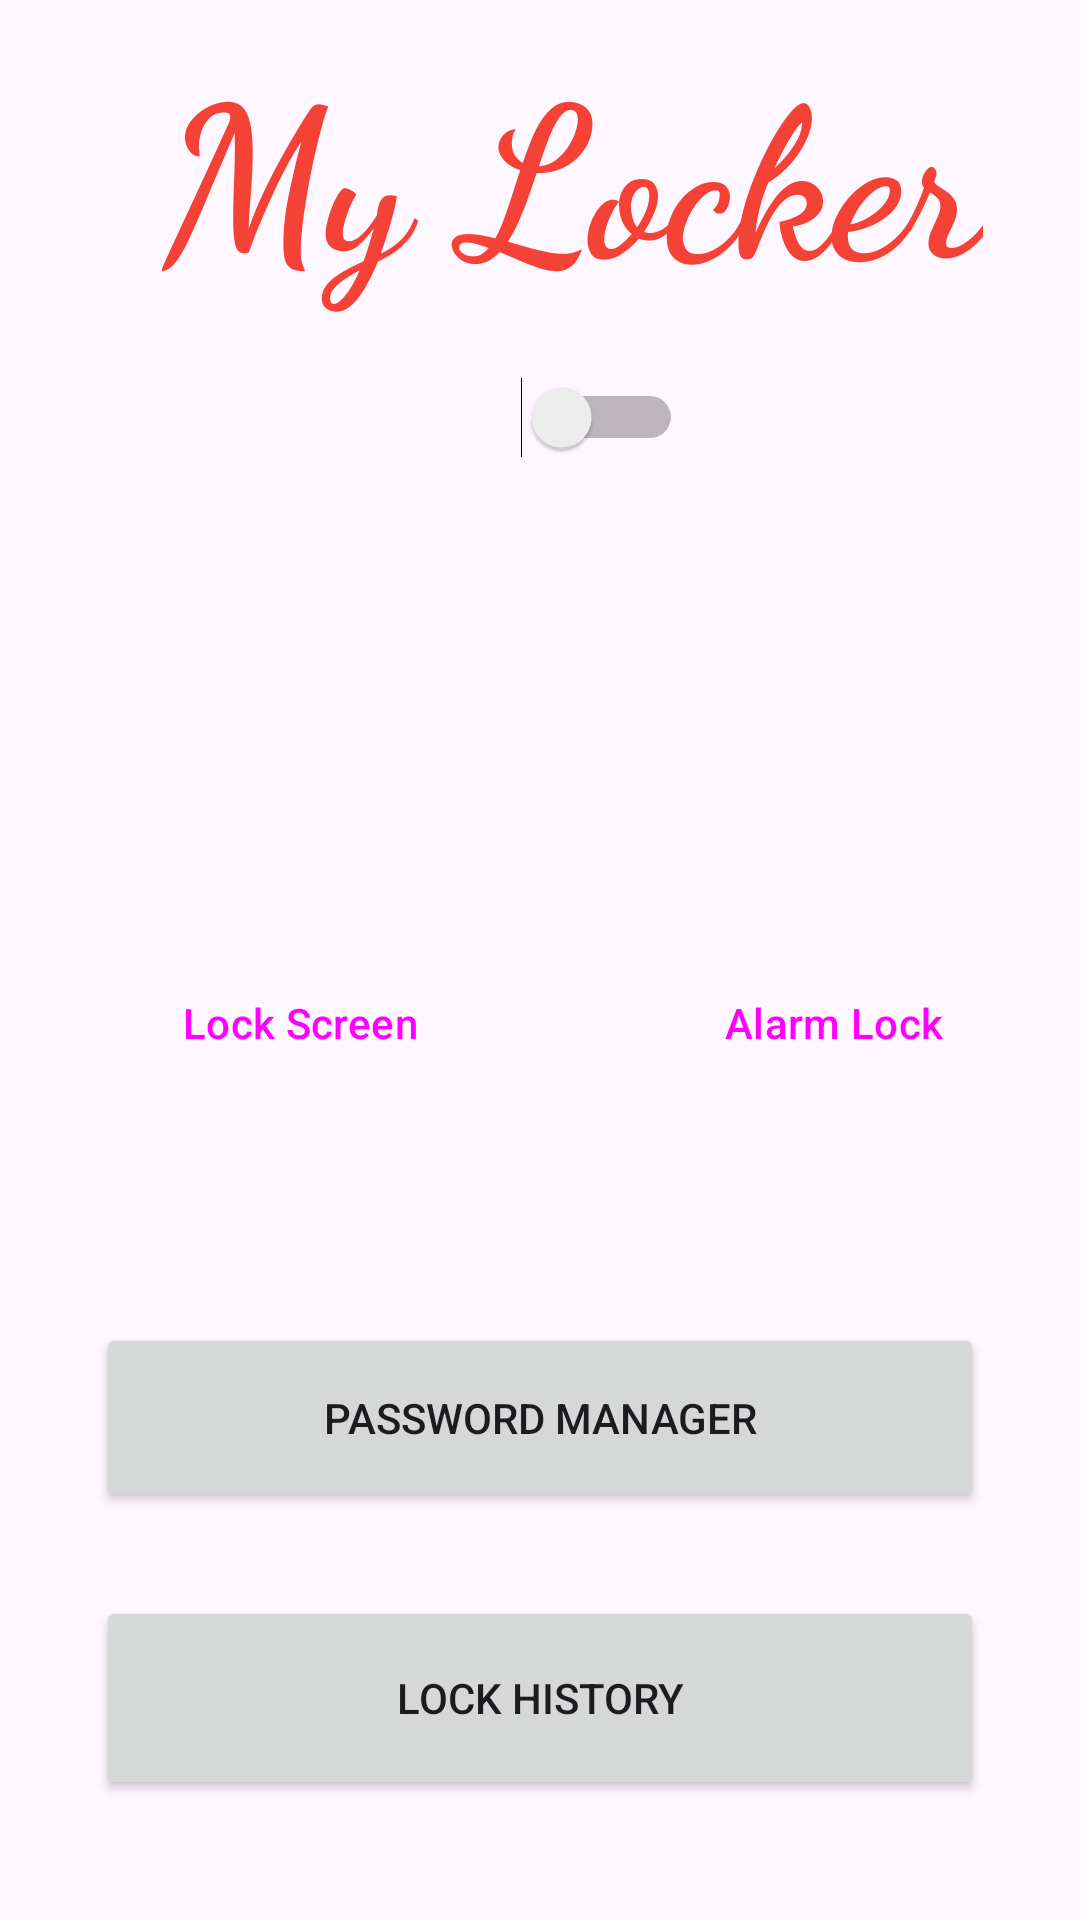

Android layout source for this screen:
<!-- AndroidManifest.xml: application theme Theme.SMSLocker -->
<!-- res/layout/activity_main.xml -->
<?xml version="1.0" encoding="utf-8"?>
<layout xmlns:android="http://schemas.android.com/apk/res/android"
    xmlns:app="http://schemas.android.com/apk/res-auto"
    xmlns:tools="http://schemas.android.com/tools">
    <androidx.constraintlayout.widget.ConstraintLayout
        android:id="@+id/main"
        android:layout_width="match_parent"
        android:layout_height="match_parent"
        tools:context=".MainActivity">

        <TextView
            android:id="@+id/appTitle"
            android:layout_width="wrap_content"
            android:layout_height="wrap_content"
            android:fontFamily="cursive"
            android:text="@string/my_locker"
            android:textColor="#F44336"
            android:textSize="70sp"
            android:textStyle="bold"
            app:layout_constraintBottom_toTopOf="@+id/switchButton"
            app:layout_constraintEnd_toEndOf="parent"
            app:layout_constraintHorizontal_bias="0.627"
            app:layout_constraintStart_toStartOf="parent"
            app:layout_constraintTop_toTopOf="parent"
            app:layout_constraintVertical_bias="0.622" />

        <Switch
            android:id="@+id/switchButton"
            android:layout_width="95dp"
            android:layout_height="60dp"
            android:layout_marginBottom="40dp"
            app:layout_constraintBottom_toTopOf="@+id/serviceStatus"
            app:layout_constraintEnd_toEndOf="parent"
            app:layout_constraintHorizontal_bias="0.501"
            app:layout_constraintStart_toStartOf="parent"
            tools:ignore="UseSwitchCompatOrMaterialXml" />

        <Button
            android:id="@+id/passwordManagerButton"
            android:layout_width="296dp"
            android:layout_height="63dp"
            android:layout_marginBottom="28dp"
            android:text="@string/password_manager"
            app:layout_constraintBottom_toTopOf="@+id/historyButton"
            app:layout_constraintEnd_toEndOf="parent"
            app:layout_constraintStart_toStartOf="parent" />

        <TextView
            android:id="@+id/serviceStatus"
            android:layout_width="240dp"
            android:layout_height="40dp"
            android:layout_marginBottom="56dp"
            android:text=""
            android:textAlignment="center"
            android:textSize="20sp"
            app:layout_constraintBottom_toTopOf="@+id/linearLayout"
            app:layout_constraintEnd_toEndOf="parent"
            app:layout_constraintStart_toStartOf="parent"
            tools:text="Status is OFF" />

        <Button
            android:id="@+id/historyButton"
            android:layout_width="296dp"
            android:layout_height="68dp"
            android:layout_marginBottom="40dp"
            android:text="@string/lock_history"
            app:layout_constraintBottom_toBottomOf="parent"
            app:layout_constraintEnd_toEndOf="parent"
            app:layout_constraintStart_toStartOf="parent" />

        <LinearLayout
            android:id="@+id/linearLayout"
            style="?android:attr/buttonBarStyle"
            android:layout_width="356dp"
            android:layout_height="72dp"
            android:layout_marginBottom="64dp"
            android:orientation="horizontal"
            app:layout_constraintBottom_toTopOf="@+id/passwordManagerButton"
            app:layout_constraintEnd_toEndOf="parent"
            app:layout_constraintStart_toStartOf="parent">

            <Button
                android:id="@+id/lockButton"
                style="?android:attr/buttonBarButtonStyle"
                android:layout_width="77dp"
                android:layout_height="match_parent"
                android:layout_weight="1"
                android:text="@string/lock_screen" />

            <Button
                android:id="@+id/alarmButton"
                style="?android:attr/buttonBarButtonStyle"
                android:layout_width="57dp"
                android:layout_height="72dp"
                android:layout_weight="1"
                android:text="@string/alarm_lock" />
        </LinearLayout>


    </androidx.constraintlayout.widget.ConstraintLayout>
</layout>
<!-- resources referenced by this layout -->
<resources>
  <string name="alarm_lock">Alarm Lock</string>
  <string name="lock_history">Lock History</string>
  <string name="lock_screen">Lock Screen</string>
  <string name="my_locker">My Locker</string>
  <string name="password_manager">Password Manager</string>
  <style name="Theme.SMSLocker" parent="Base.Theme.SMSLocker" />
  <style name="Base.Theme.SMSLocker" parent="Theme.Material3.DayNight.NoActionBar">
          
          
      </style>
</resources>
